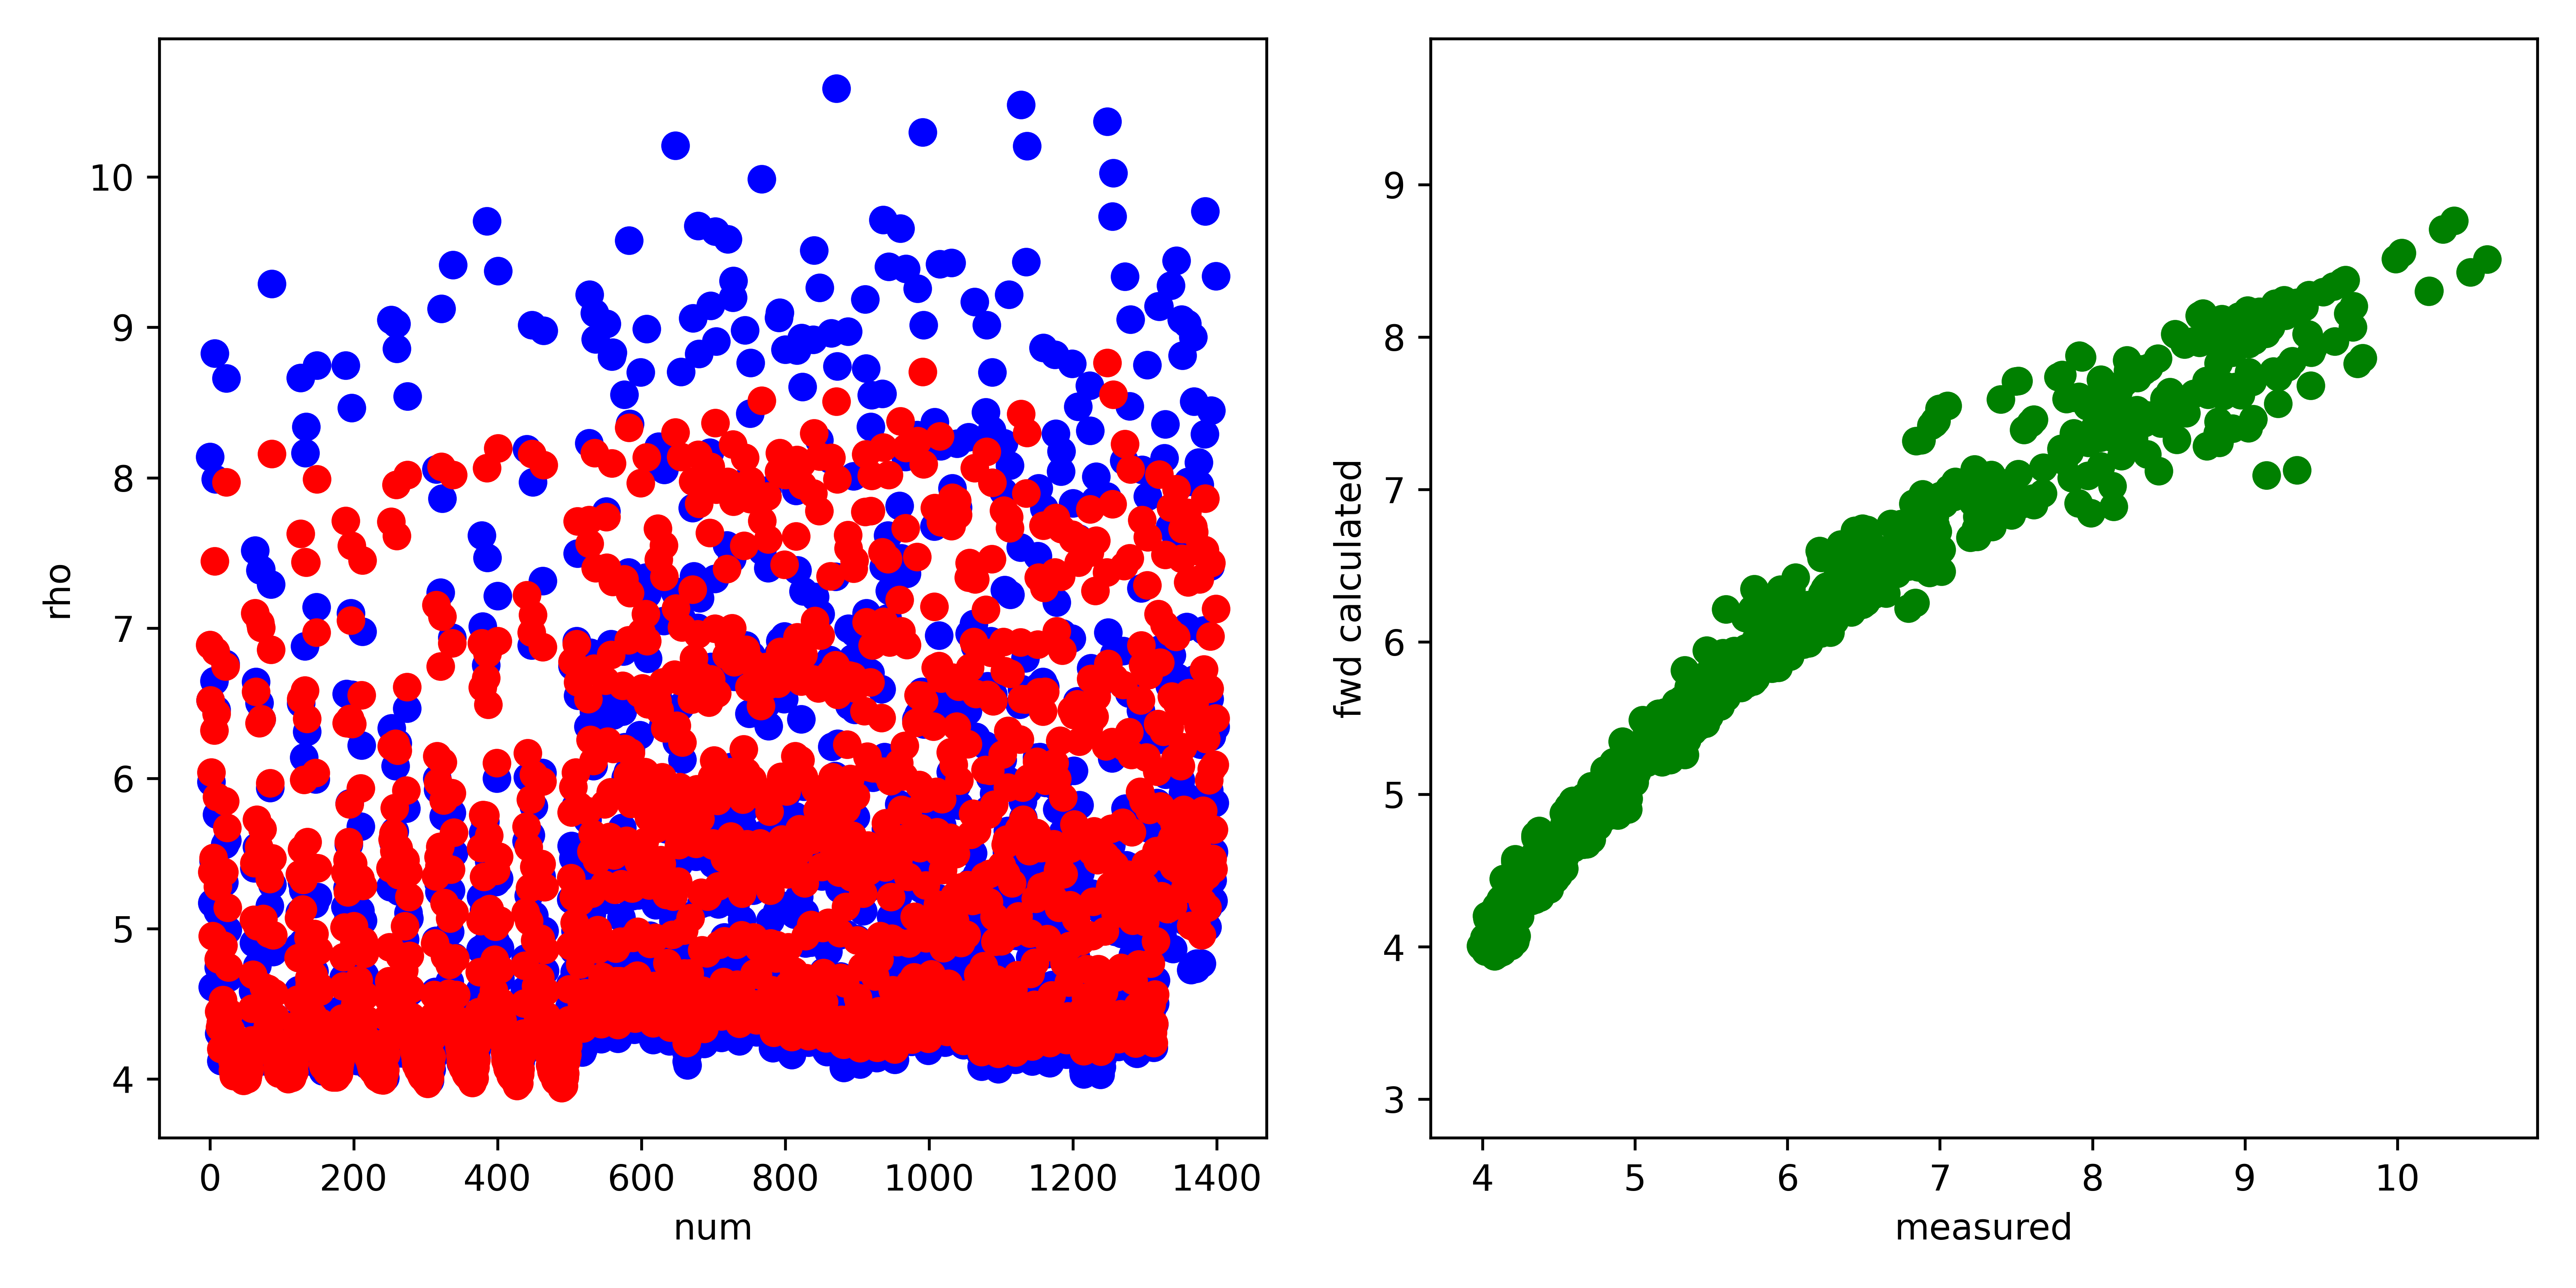

The table this chart was drawn from, first rows:
, fwd, measured, misfit, abs_misfit, percent_misfit
0, 6.888, 8.138, -1.251, 1.251, 0.1537
1, 6.518, 6.519, -0.000236, 0.000236, 3.619812345814975e-05
2, 6.04, 5.977, 0.06322, 0.06322, 0.01058
3, 5.378, 5.17, 0.2074, 0.2074, 0.04011
4, 4.952, 4.61, 0.3417, 0.3417, 0.07412
5, 5.47, 5.451, 0.01966, 0.01966, 0.003608
6, 6.319, 6.647, -0.3282, 0.3282, 0.04937
7, 7.444, 8.827, -1.384, 1.384, 0.1567
8, 6.845, 7.99, -1.145, 1.145, 0.1433
9, 6.429, 6.457, -0.0278, 0.0278, 0.004306
10, 5.875, 5.759, 0.1161, 0.1161, 0.02016
11, 5.279, 5.115, 0.1639, 0.1639, 0.03205
12, 4.797, 4.741, 0.05558, 0.05558, 0.01172
13, 4.447, 4.302, 0.1446, 0.1446, 0.0336
14, 4.342, 4.307, 0.03587, 0.03587, 0.008328
15, 4.378, 4.438, -0.06025, 0.06025, 0.01358
16, 4.199, 4.121, 0.07867, 0.07867, 0.01909
17, 4.339, 4.313, 0.02597, 0.02597, 0.006021
18, 4.524, 4.461, 0.06285, 0.06285, 0.01409
19, 4.887, 4.697, 0.1901, 0.1901, 0.04047
20, 5.376, 5.307, 0.06895, 0.06895, 0.01299
21, 5.848, 5.559, 0.2889, 0.2889, 0.05198
22, 6.745, 6.763, -0.01788, 0.01788, 0.002643
23, 7.971, 8.661, -0.6898, 0.6898, 0.07964
24, 5.671, 5.588, 0.08286, 0.08286, 0.01483
25, 5.141, 4.992, 0.1484, 0.1484, 0.02972
26, 4.742, 4.672, 0.06972, 0.06972, 0.01492
27, 4.439, 4.332, 0.1071, 0.1071, 0.02474
28, 4.317, 4.254, 0.06231, 0.06231, 0.01465
29, 4.325, 4.377, -0.05163, 0.05163, 0.0118
30, 4.187, 4.208, -0.02063, 0.02063, 0.004902
31, 4.121, 4.164, -0.04321, 0.04321, 0.01038
32, 4.057, 4.152, -0.09511, 0.09511, 0.02291
33, 4.02, 4.099, -0.07923, 0.07923, 0.01933
34, 4.024, 4.127, -0.1031, 0.1031, 0.02497
35, 4.07, 4.208, -0.1379, 0.1379, 0.03276
36, 4.046, 4.167, -0.1207, 0.1207, 0.02896
37, 4.045, 4.155, -0.1107, 0.1107, 0.02663
38, 4.038, 4.178, -0.1396, 0.1396, 0.0334
39, 4.032, 4.159, -0.1266, 0.1266, 0.03043
40, 4.033, 4.176, -0.1435, 0.1435, 0.03435
41, 4.03, 4.185, -0.1546, 0.1546, 0.03694
42, 4.028, 4.191, -0.1626, 0.1626, 0.0388
43, 4.049, 4.204, -0.1556, 0.1556, 0.03701
44, 4.047, 4.196, -0.1488, 0.1488, 0.03546
45, 4.073, 4.222, -0.1498, 0.1498, 0.03549
46, 4.005, 4.131, -0.1259, 0.1259, 0.03048
47, 3.989, 4.118, -0.1288, 0.1288, 0.03127
48, 4.014, 4.164, -0.1503, 0.1503, 0.03609
49, 4.007, 4.158, -0.1506, 0.1506, 0.03623
50, 4.037, 4.212, -0.176, 0.176, 0.04177
51, 4.045, 4.195, -0.1503, 0.1503, 0.03584
52, 4, 4.118, -0.1174, 0.1174, 0.02851
53, 4.017, 4.148, -0.1304, 0.1304, 0.03144
54, 4.05, 4.167, -0.1169, 0.1169, 0.02805
55, 4.06, 4.129, -0.06864, 0.06864, 0.01662
56, 4.13, 4.195, -0.06493, 0.06493, 0.01548
57, 4.198, 4.244, -0.04555, 0.04555, 0.01073
58, 4.257, 4.211, 0.04583, 0.04583, 0.01088
59, 4.468, 4.426, 0.04174, 0.04174, 0.009431
... 1,340 more rows
